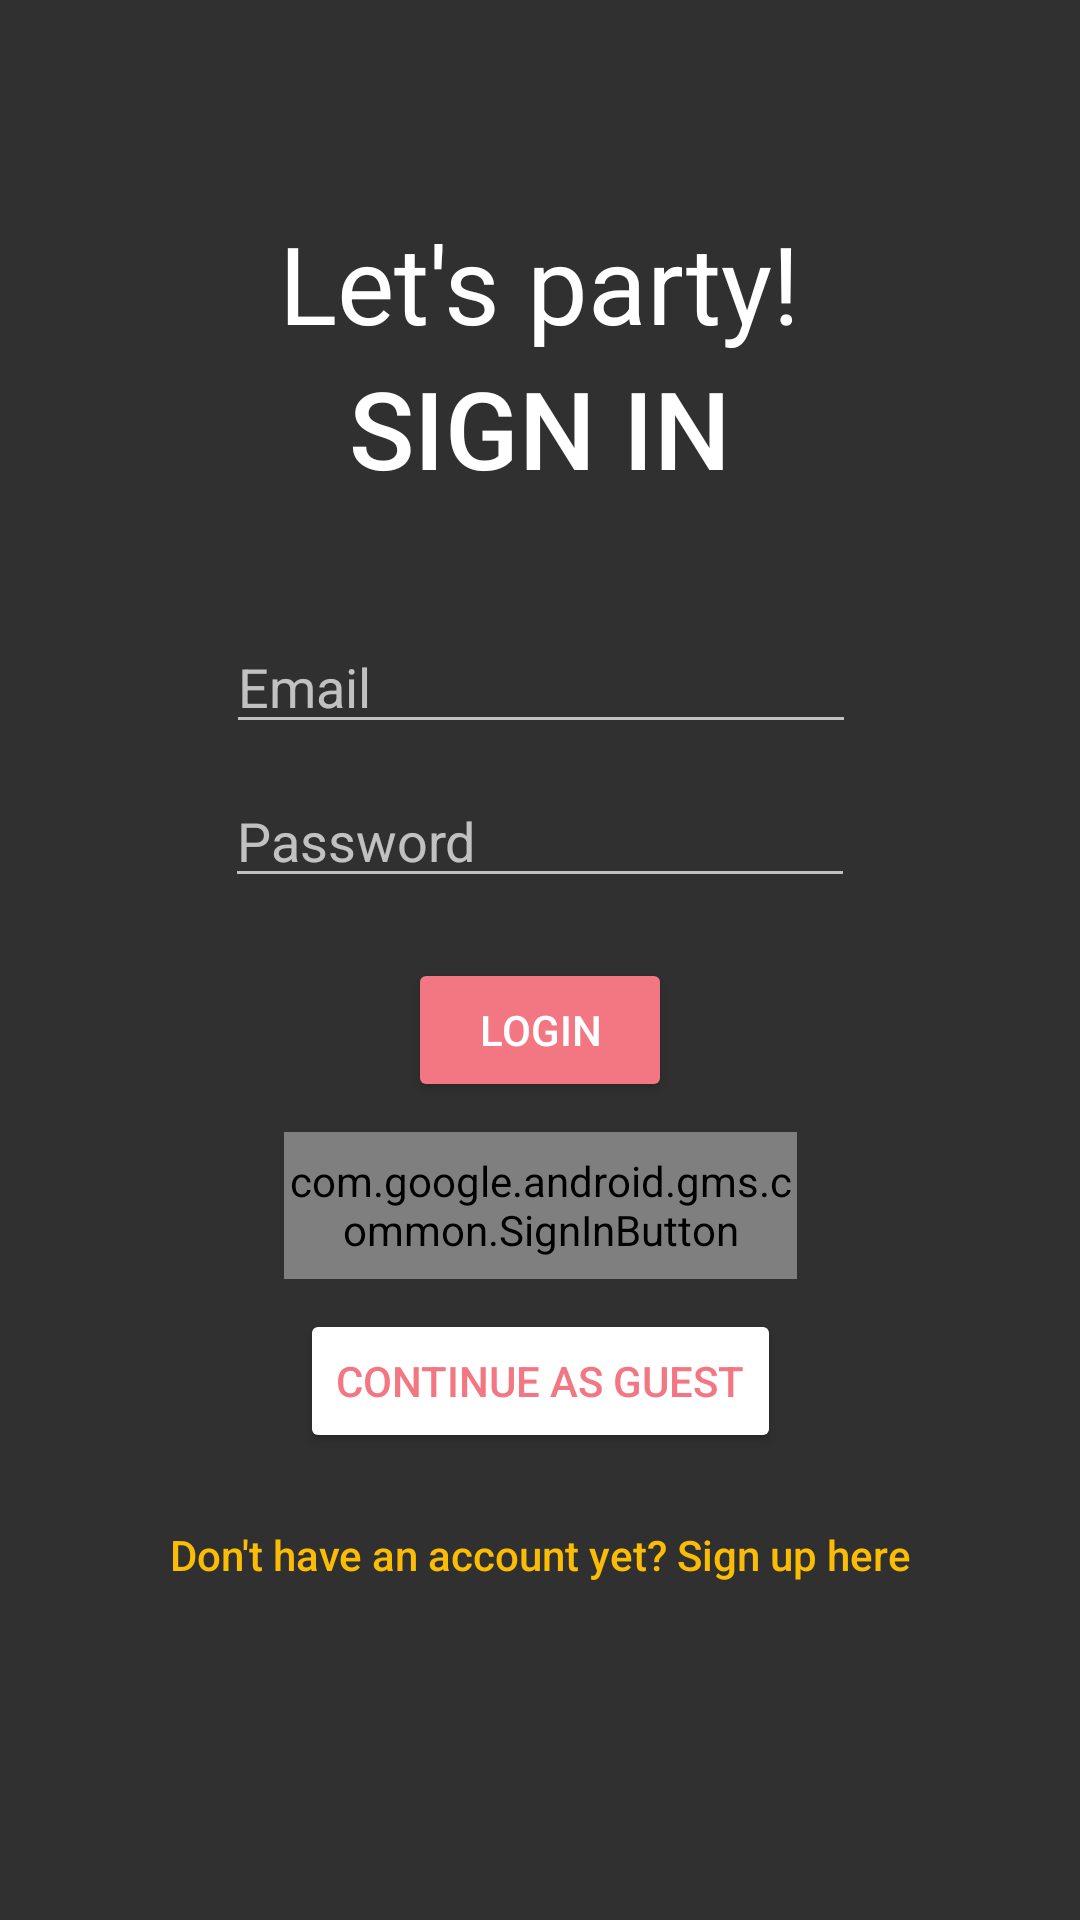

Here is an Android app screen rendered from its layout file. Give the layout XML and the strings, colors and styles it references.
<!-- AndroidManifest.xml: application theme Theme.Design.NoActionBar -->
<!-- res/layout/activity_sign_in.xml -->
<?xml version="1.0" encoding="utf-8"?>
<androidx.constraintlayout.widget.ConstraintLayout xmlns:android="http://schemas.android.com/apk/res/android"
    xmlns:app="http://schemas.android.com/apk/res-auto"
    xmlns:tools="http://schemas.android.com/tools"
    android:layout_width="match_parent"
    android:layout_height="match_parent"
    android:background="@drawable/partyimage"
    tools:context=".SignIn">

    <com.google.android.gms.common.SignInButton
        android:id="@+id/sign_in_button"
        android:layout_width="171dp"
        android:layout_height="49dp"
        android:layout_marginTop="10dp"
        app:layout_constraintEnd_toEndOf="parent"
        app:layout_constraintStart_toStartOf="parent"
        app:layout_constraintTop_toBottomOf="@+id/login_btn" />

    <TextView
        android:id="@+id/heading"
        android:layout_width="wrap_content"
        android:layout_height="wrap_content"
        android:layout_marginTop="70dp"
        android:text="Let's party!"
        android:textColor="@color/white"
        android:textSize="36sp"
        app:layout_constraintEnd_toEndOf="parent"
        app:layout_constraintStart_toStartOf="parent"
        app:layout_constraintTop_toTopOf="parent" />



    <TextView
        android:id="@+id/subtitle"
        android:layout_width="wrap_content"
        android:layout_height="wrap_content"
        android:fontFamily="sans-serif-medium"
        android:text="SIGN IN"
        android:textColor="@color/white"
        android:textSize="36sp"
        app:layout_constraintEnd_toEndOf="parent"
        app:layout_constraintStart_toStartOf="parent"
        app:layout_constraintTop_toBottomOf="@+id/heading" />

    <EditText
        android:id="@+id/editTextTextEmailAddress"
        android:layout_width="wrap_content"
        android:layout_height="wrap_content"
        android:layout_marginTop="40dp"
        android:ems="10"
        android:hint="Email"
        android:inputType="textEmailAddress"
        app:layout_constraintEnd_toEndOf="parent"
        app:layout_constraintHorizontal_bias="0.502"
        app:layout_constraintStart_toStartOf="parent"
        app:layout_constraintTop_toBottomOf="@+id/subtitle" />

    <EditText
        android:id="@+id/editTextTextPassword"
        android:layout_width="wrap_content"
        android:layout_height="wrap_content"
        android:layout_marginTop="10dp"
        android:ems="10"
        android:hint="Password"
        android:inputType="textPassword"
        app:layout_constraintEnd_toEndOf="parent"
        app:layout_constraintStart_toStartOf="parent"
        app:layout_constraintTop_toBottomOf="@+id/editTextTextEmailAddress" />

    <Button
        android:id="@+id/login_btn"
        android:layout_width="wrap_content"
        android:layout_height="wrap_content"
        android:layout_marginTop="20dp"
        android:backgroundTint="#F37783"
        android:hapticFeedbackEnabled="false"
        android:text="LOGIN"
        android:textColor="@color/white"
        app:layout_constraintEnd_toEndOf="parent"
        app:layout_constraintStart_toStartOf="parent"
        app:layout_constraintTop_toBottomOf="@+id/editTextTextPassword" />

    <Button
        android:id="@+id/guest_btn"
        android:layout_width="wrap_content"
        android:layout_height="wrap_content"
        android:layout_marginTop="10dp"
        android:backgroundTint="@color/white"
        android:text="CONTINUE AS GUEST"
        android:textColor="#F37783"
        app:layout_constraintEnd_toEndOf="parent"
        app:layout_constraintStart_toStartOf="parent"
        app:layout_constraintTop_toBottomOf="@+id/sign_in_button" />

    <Button
        android:id="@+id/sign_up_btn"
        android:layout_width="wrap_content"
        android:layout_height="wrap_content"
        android:layout_marginTop="10dp"
        android:background="#00FFFFFF"
        android:text="Don't have an account yet? Sign up here"
        android:onClick="sign_up_btn"
        android:textAllCaps="false"
        android:textColor="#FBBC05"
        app:layout_constraintEnd_toEndOf="parent"
        app:layout_constraintStart_toStartOf="parent"
        app:layout_constraintTop_toBottomOf="@+id/guest_btn" />


</androidx.constraintlayout.widget.ConstraintLayout>
<!-- resources referenced by this layout -->
<resources>

  <!-- not gathered from this repository: default colours our renderer supplied (Android Studio template values) -->
  <color name="white">#FFFFFFFF</color>
</resources>
